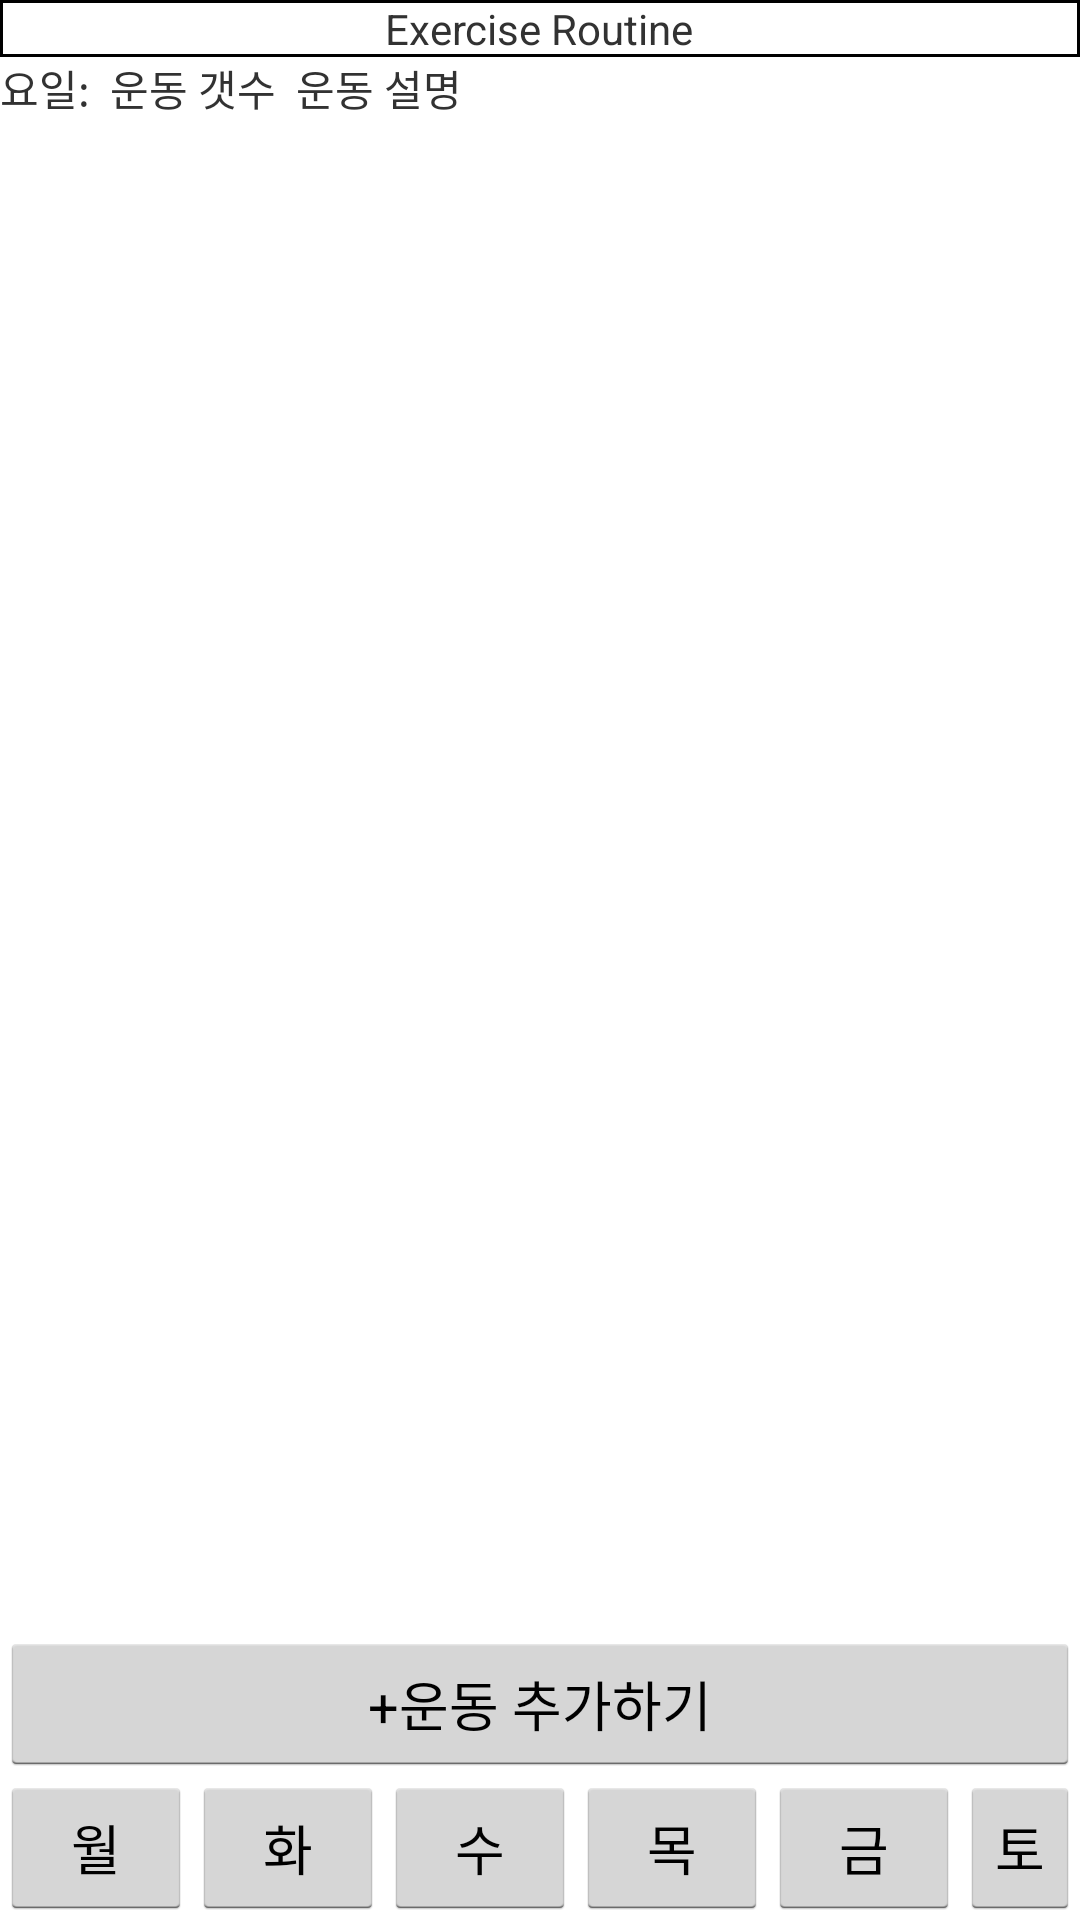

Reconstruct the res/layout file that produces this screen, plus the resources it refers to.
<!-- AndroidManifest.xml: application theme AppTheme -->
<!-- res/layout/healthroutine_layout.xml -->
<?xml version="1.0" encoding="utf-8"?>
<LinearLayout xmlns:android="http://schemas.android.com/apk/res/android"
    android:orientation="vertical" android:layout_width="match_parent"
    android:layout_height="match_parent">
    <LinearLayout
        android:gravity="center_horizontal"
        android:layout_width="match_parent"
        android:layout_height="wrap_content"
        android:background="@drawable/xml_border">
        <TextView
            android:layout_width="wrap_content"
            android:layout_height="wrap_content"
            android:text="Exercise Routine"/>
    </LinearLayout>
<RelativeLayout
    android:layout_width="match_parent"
    android:layout_height="match_parent">
    <LinearLayout
        android:orientation="horizontal"
        android:layout_width="match_parent"
        android:layout_height="wrap_content">
        <TextView
            android:layout_width="wrap_content"
            android:layout_height="wrap_content"
            android:text="요일: "/>
        <TextView
            android:layout_width="wrap_content"
            android:layout_height="wrap_content"
            android:text=" 운동 갯수 "/>
        <TextView
            android:layout_width="wrap_content"
            android:layout_height="wrap_content"
            android:text=" 운동 설명"/>
    </LinearLayout>
    <ListView
        android:layout_width="match_parent"
        android:layout_height="wrap_content"
        android:background="@drawable/xml_border"
        android:id="@+id/log_List"
        android:layout_marginLeft="30px"
        android:layout_marginRight="30px"
        android:layout_marginTop="30px"
        android:layout_above="@+id/healthAdd_Btn"></ListView>
<Button
    android:layout_width="match_parent"
    android:layout_height="wrap_content"
    android:id="@+id/healthAdd_Btn"
    android:text="+운동 추가하기"
    android:layout_above="@+id/linearLayout2"
    android:layout_alignParentLeft="true"
    android:layout_alignParentStart="true" />
    <LinearLayout
    android:layout_width="match_parent"
    android:layout_height="wrap_content"
    android:orientation="horizontal"
    android:gravity="center_horizontal"
    android:layout_alignParentBottom="true"
    android:layout_alignParentLeft="true"
    android:layout_alignParentStart="true"
    android:id="@+id/linearLayout2">

    <Button
        android:layout_width="wrap_content"
        android:layout_height="wrap_content"
        android:text="월" />
    <Button
        android:layout_width="wrap_content"
        android:layout_height="wrap_content"
        android:text="화" />

    <Button
        android:layout_width="wrap_content"
        android:layout_height="wrap_content"
        android:text="수" />

    <Button
        android:layout_width="wrap_content"
        android:layout_height="wrap_content"
        android:text="목" />

    <Button
        android:layout_width="wrap_content"
        android:layout_height="wrap_content"
        android:text="금" />
    <Button
        android:layout_width="wrap_content"
        android:layout_height="wrap_content"
        android:text="토" />


</LinearLayout>
</RelativeLayout>
</LinearLayout>
<!-- resources referenced by this layout -->
<resources>
  <!-- drawable xml_border (drawable) -->
  <?xml version="1.0" encoding="utf-8"?>
  <layer-list xmlns:android="http://schemas.android.com/apk/res/android" >
      <item>
          <shape android:shape="rectangle">
              <stroke android:width="1dp" android:color="#FF000000" />
              <solid android:color="#FFFFFFFF" />
          </shape>
      </item>
  </layer-list>
  <style name="AppTheme" parent="android:Theme.Holo.Light.NoActionBar">
          
      </style>
</resources>
